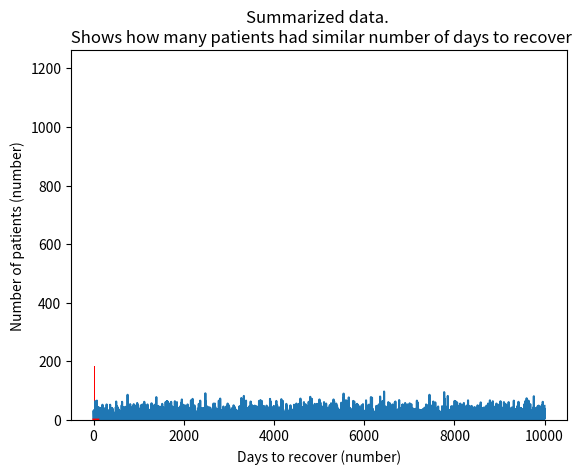

The matplotlib source for this figure:
#!/usr/bin/env python3
# -*- coding: utf-8 -*-
"""
Created on Thu Oct 18 20:26:33 2018

[redacted]
"""

import random
import matplotlib.pyplot as plt
import numpy as np
import math

def generate_box_of_pills(nb_pill_in_box):
    """
    Generate a box of pills by ramdomly picking pills from a stack of pill-a
    and pill-b. 
    
    Uniform distribution of the random.choice() command guarantee the number
    of pill-a and pill-b are expected to be close.
    
    """
    pills = ['pill-a', "pill-b"]
    box = []
    for i in range(nb_pill_in_box):
        box.append(random.choice(pills))
    return box


def run_experiment(box, goal):
    """
    """
    pill_b_consecutive_counter = 0
    total_nb_pills = len(box)
    for i in range(total_nb_pills):
        pill_taken = box.pop()
        if (pill_taken =='pill-a'):
            pill_b_consecutive_counter = 0
        elif (pill_taken =='pill-b'):
            pill_b_consecutive_counter += 1
            if pill_b_consecutive_counter == goal:
                return i + 1
        else:
            print("Hum, don't know about that pill. Skippint it!")
            
    return None
    

def run_test_campaign(nb_patients, nb_pills_in_box, goal):        
    """
    """
    test_campaign_results = []
    for i in range(nb_patients):
        patient_box = generate_box_of_pills(nb_pills_in_box)    
        days = run_experiment(patient_box, goal)    
        if (days != None):
            test_campaign_results.append(days)

    return test_campaign_results


def mean(data):
    """
    """
    nb_samples = len(data)
    total = 0
    for i in range(0,nb_samples):
        total += data[i]        
    return total / nb_samples


def std(data):
    """
    """    
    m = mean(data)
    nb_samples = len(data)
    accumulator = 0;
    for i in range(0,nb_samples-1):
        accumulator += (data[i] - m)**2
    std_dev = math.sqrt(accumulator / nb_samples)
    return std_dev




"""

    Helper functions below this point used for reflection

"""   

def min_max(campaign_results):
    """
    """
    data = np.array(campaign_results)
    min = data.min()
    max = data.max()
    return (min, max)


def summarize(data, nb_bins):
    """
    """
    summarized_data = []
    for i in range(nb_bins):
        counter = 0
        for j in range(len(data)):
            if data[j]==i:
                counter += 1
        summarized_data.append(counter)
    return summarized_data
 


"""
    Config parameters
    
"""
nb_consecutive_days_for_pill_b_success = 3
nb_pills_in_box = 100
nb_patients = 10000

print("Nb consecutive days for pill_b success:", nb_consecutive_days_for_pill_b_success)
print("Nb pills in the box:", nb_pills_in_box)
print("Nb patients:", nb_patients)



"""
    Test the code for 1 patient

"""
print("="*80)
box = generate_box_of_pills(nb_pills_in_box)
print("box:", box)
recovery_time = run_experiment(box, nb_consecutive_days_for_pill_b_success)
print("recovery time in days: ", recovery_time)


"""
    Run test campaign
"""
results = run_test_campaign(nb_patients, nb_pills_in_box, nb_consecutive_days_for_pill_b_success)
nb_uncurred_people = nb_patients - len(results)
min, max = min_max(results)

hb_mean = mean(results)
hb_std = std(results)

print("="*80)
print("campaign results:",results)
print("campaign results length:", len(results))
print("uncurred people:", nb_uncurred_people)
print("min days:{}, max days:{}".format(min, max))

print("\nNumpy calculations:")
print("mean:", np.array(results).mean())
print("std :", np.array(results).std())

print("\nHomebrew calculations:")
print("mean:", hb_mean)
print("std :", hb_std)


"""
Plot the results
"""
plt.plot(results)
plt.show()

num_bins = nb_pills_in_box
plt.hist(results, num_bins, facecolor='red')
plt.title("Days to recover")
plt.xlabel("Patient number (number)")
plt.ylabel("Days to recover (number)")
plt.show()


summarized_data = summarize(results, num_bins)
print("Summarized data",summarized_data)
plt.hist(np.array(summarized_data), density=True)
plt.title("Summarized data. \n Shows how many patients had similar number of days to recover")
plt.xlabel("Days to recover (number)")
plt.ylabel("Number of patients (number)")
plt.show()
print("summarized data:", summarized_data)


count, bins, _ = plt.hist(results, density=True)
plt.plot(bins, 1 / (hb_std * np.sqrt(2 * np.pi)) * np.exp( - (bins - hb_mean)**2 / (2 * hb_std**2) ),linewidth=2, color='r')
plt.show()


